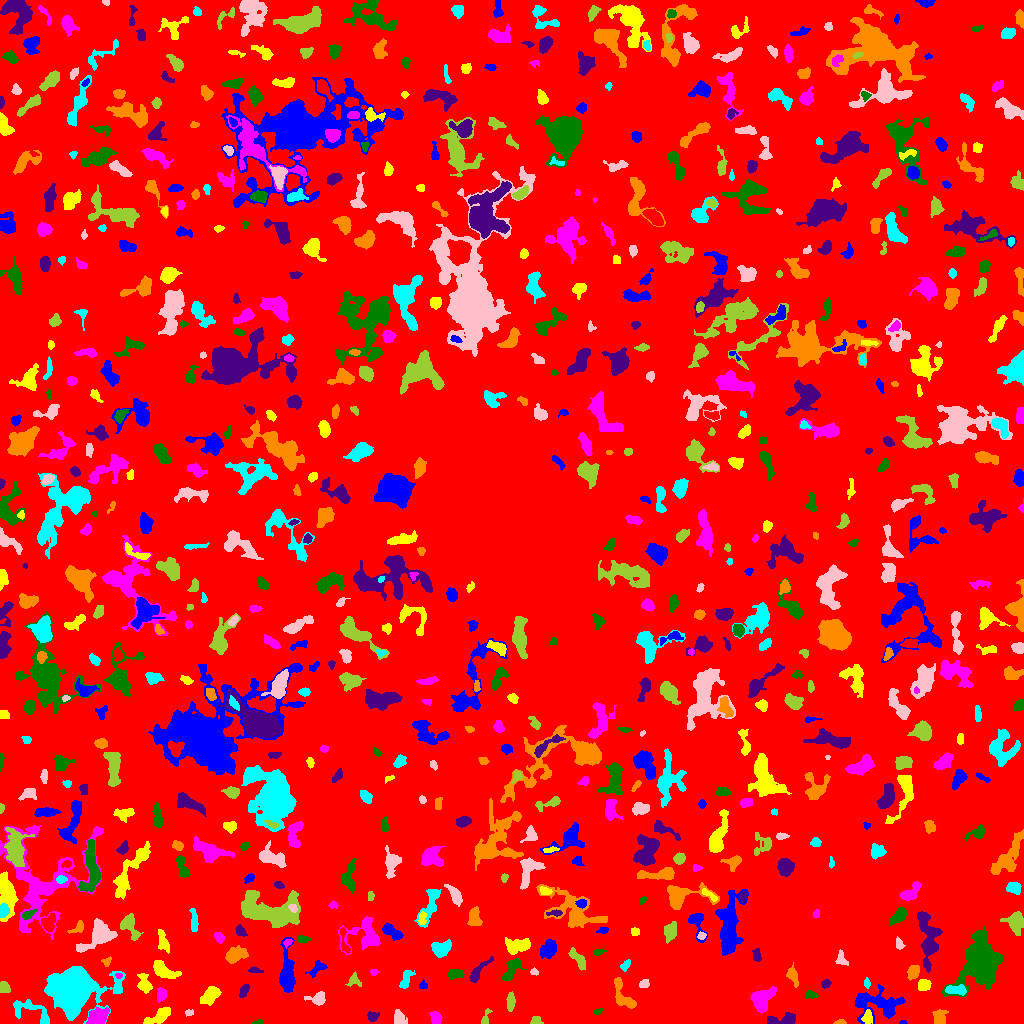

Data behind this chart, as committed beside it:
ID, X, Y, A, B, theta, total_flux, mu_max, mu_median, mu_mean, R_fwhm, R_e, R10, R90, x_start, x_end, y_start, y_end, area, greylevel
0, 513.4, 509.2, 300.2, 297.2, 0.657, 1422587, 11.0, 1.0, 1.802, 65.81, 231.8, 88.79, 376.6, 0, 1023, 0, 1023, 789578, 1.802
1, 902.6, 0.7647, 1.944, 0.8027, 0.04423, 34.0, 3.0, 1.0, 1.172, 1.871, 1.382, 0.5642, 2.257, 899, 907, 0, 3, 29, 6.172
2, 159.8, 7.81, 6.846, 2.67, 0.5305, 1001, 9.0, 3.0, 3.749, 5.441, 4.72, 1.871, 7.797, 143, 170, 0, 16, 267, 7.749
3, 97.8, 6.347, 5.138, 3.571, 0.56, 1624, 12.0, 6.0, 5.468, 6.979, 5.382, 2.185, 8.137, 86, 109, 0, 16, 297, 11.47
4, 259, 0.9796, 2.326, 0.9457, 0.07238, 49.0, 3.0, 1.0, 1.089, 2.111, 1.784, 0.5642, 2.877, 251, 263, 0, 4, 45, 6.089
5, 785.6, 4.452, 7.99, 2.702, 0.09897, 783.0, 10.0, 3.0, 3.29, 4.583, 4.222, 1.596, 7.225, 767, 795, 0, 11, 238, 7.29
6, 839.9, 1.136, 2.73, 1.104, 0.0802, 177.0, 8.0, 3.0, 3.471, 2.764, 2.034, 0.7979, 3.338, 833, 846, 0, 4, 51, 7.471
7, 73.47, 32.99, 10.02, 8.563, 0.1414, 42648, 101.0, 8.0, 19.83, 9.441, 9.723, 3.742, 18.41, 44, 125, 0, 57, 2151, 22.83
8, 398.8, 5.023, 3.741, 2.644, -1.277, 478.0, 6.0, 3.0, 3.064, 5.293, 3.785, 1.493, 5.944, 394, 407, 0, 14, 156, 7.064
9, 536.9, 1.812, 2.655, 1.897, -0.3344, 144.0, 7.0, 1.0, 1.735, 1.784, 2.185, 0.7979, 4.029, 530, 543, 0, 7, 83, 6.735
10, 209.4, 3.5, 1.84, 1.758, -3.872802472000024e-13, 114.0, 4.0, 2.0, 1.81, 3.385, 2.326, 0.7979, 3.656, 206, 214, 0, 7, 63, 6.81
11, 880.2, 18.54, 11.97, 7.255, -0.0356, 3028, 13.0, 4.0, 4.253, 6.077, 8.234, 3.038, 13.21, 855, 905, 0, 39, 712, 7.253
12, 867.6, 6.178, 3.37, 2.085, 1.508, 580.0, 11.0, 4.0, 4.677, 3.742, 3.241, 1.262, 5.262, 861, 872, 0, 14, 124, 11.68
13, 435.5, 5.205, 3.033, 2.346, -1.291, 547.0, 9.0, 4.0, 4.208, 4.406, 3.432, 1.382, 5.293, 429, 442, 0, 12, 130, 8.208
14, 597.4, 11.93, 2.4, 1.379, 0.434, 85.0, 3.0, 2.0, 1.735, 3.038, 2.326, 0.7979, 3.523, 593, 602, 9, 15, 49, 5.735
15, 372.4, 6.888, 2.741, 2.457, -0.003485, 251.0, 5.0, 2.0, 2.437, 3.949, 3.241, 1.262, 4.886, 367, 379, 2, 12, 103, 6.437
16, 939.1, 6.067, 3.926, 3.052, 1.379, 524.0, 5.0, 3.0, 2.927, 5.642, 4.26, 1.784, 6.604, 932, 948, 0, 14, 179, 6.927
17, 32.35, 11.66, 12.8, 4.692, -0.4431, 1171, 10.0, 3.0, 3.208, 4.583, 5.917, 2.034, 9.525, 13, 49, 0, 24, 365, 7.208
18, 188.6, 10.6, 1.466, 1.299, -0.0652, 40.0, 2.0, 1.0, 0.7547, 2.985, 1.693, 0.5642, 2.706, 185, 193, 7, 14, 53, 5.755
19, 484.9, 3.152, 3.339, 1.446, 1.238, 79.0, 4.0, 1.0, 0.8587, 2.764, 2.185, 0.7979, 3.523, 481, 492, 0, 15, 92, 5.859
20, 662.8, 8.391, 2.533, 1.649, -0.1566, 133.0, 4.0, 2.0, 1.956, 3.7, 2.523, 0.9772, 4.029, 658, 668, 6, 13, 68, 6.956
21, 861.8, 22.29, 2.223, 1.408, 0.9312, 113.0, 4.0, 2.0, 2.26, 3.385, 2.185, 0.7979, 3.432, 858, 866, 19, 26, 50, 10.26
22, 209.6, 27.37, 5.458, 3.022, 0.7393, 889.0, 7.0, 3.0, 3.342, 6.257, 5.171, 2.034, 7.979, 200, 221, 18, 37, 266, 7.342
23, 761.6, 24.61, 6.363, 4.689, 0.819, 1075, 6.0, 3.0, 2.694, 7.979, 6.077, 2.459, 9.591, 750, 776, 10, 37, 399, 6.694
24, 811.2, 28.48, 3.075, 1.745, -0.1051, 90.0, 2.0, 1.0, 0.989, 4.583, 2.646, 1.128, 4.222, 805, 818, 25, 33, 91, 5.989
25, 243.8, 32.97, 3.683, 1.882, 1.105, 293.0, 5.0, 3.0, 2.713, 4.583, 3.432, 1.382, 5.109, 239, 249, 26, 39, 108, 6.713
26, 622.6, 27.63, 9.663, 3.889, -1.056, 1301, 8.0, 4.0, 4.117, 7.838, 5.917, 2.394, 8.938, 614, 636, 15, 46, 316, 7.117
27, 956.2, 33.39, 5.539, 2.182, -0.0484, 569.0, 6.0, 3.0, 3.161, 5.917, 4.26, 1.693, 6.628, 945, 966, 28, 39, 180, 10.16
28, 317.6, 25.02, 4.577, 3.035, 0.09991, 521.0, 7.0, 2.0, 2.927, 4.583, 3.949, 1.596, 6.333, 304, 325, 18, 32, 178, 6.927
29, 510.5, 21.28, 4.113, 1.733, 1.492, 214.0, 3.0, 1.0, 1.518, 4.583, 3.338, 1.493, 5.382, 506, 515, 12, 32, 141, 6.518
30, 838.6, 27.84, 2.83, 2.518, 0.1678, 239.0, 4.0, 2.0, 2.366, 5.109, 3.432, 1.262, 5.015, 832, 844, 22, 34, 101, 6.366
31, 287.3, 51.86, 12.95, 3.265, -1.557, 2064, 9.0, 4.0, 3.946, 7.569, 7.247, 2.764, 11.23, 279, 295, 31, 86, 523, 7.946
32, 144.5, 39.68, 5.061, 2.887, -1.227, 587.0, 7.0, 3.0, 2.85, 4.583, 4.37, 1.693, 6.91, 137, 152, 30, 50, 206, 6.85
33, 161, 28.56, 3.369, 2.275, 1.457, 314.0, 5.0, 3.0, 2.532, 4.478, 3.478, 1.382, 5.352, 157, 166, 21, 36, 124, 7.532
34, 979.6, 61.11, 11.23, 7.791, 1.174, 11000, 32.0, 4.0, 6.744, 7.777, 9.356, 3.385, 18.03, 942, 1002, 27, 98, 1631, 10.74
35, 825.3, 40.04, 2.317, 1.763, 0.4279, 197.0, 6.0, 2.0, 2.526, 3.432, 2.523, 0.9772, 3.989, 821, 831, 35, 44, 78, 7.526
36, 793, 47.44, 4.591, 2.248, -1.213, 390.0, 5.0, 2.0, 2.422, 4.652, 3.868, 1.493, 6.18, 786, 798, 36, 61, 161, 6.422
37, 866.8, 40.24, 2.379, 1.402, -1.437, 139.0, 5.0, 2.0, 2.356, 2.764, 2.326, 0.7979, 3.7, 864, 870, 35, 46, 59, 8.356
38, 643.9, 39.19, 2.413, 1.976, 0.461, 269.0, 6.0, 3.0, 3.28, 3.989, 2.764, 1.128, 4.297, 639, 649, 36, 44, 82, 7.28
39, 3.785, 36.18, 2.522, 2.282, -0.7826, 456.0, 9.0, 4.0, 4.0, 3.827, 3.038, 1.262, 4.72, 0, 10, 31, 42, 114, 10.0
40, 1012, 34.82, 4.192, 2.666, 0.8433, 770.0, 8.0, 4.0, 4.35, 5.781, 4.297, 1.693, 6.699, 1005, 1020, 28, 43, 177, 7.35
41, 423.2, 38.02, 2.275, 1.818, -0.05376, 84.0, 4.0, 1.0, 1.377, 2.932, 2.326, 0.7979, 3.613, 419, 427, 34, 44, 61, 6.377
42, 923.8, 38.5, 2.998, 2.689, 0.2037, 533.0, 7.0, 4.0, 3.78, 4.82, 3.656, 1.493, 5.726, 918, 931, 33, 44, 141, 7.78
43, 118.7, 48.44, 1.687, 0.8811, -0.05584, 41.0, 4.0, 1.0, 1.051, 1.871, 1.382, 0.5642, 2.394, 115, 122, 45, 50, 39, 9.051
44, 454.4, 49.75, 3.915, 2.285, 0.1377, 400.0, 6.0, 3.0, 2.778, 4.918, 3.656, 1.382, 5.781, 448, 464, 44, 54, 144, 6.778
45, 477.5, 51.42, 7.902, 2.23, 0.8719, 466.0, 5.0, 2.0, 2.251, 4.886, 4.37, 1.693, 7.001, 469, 493, 41, 67, 207, 6.251
46, 913.1, 51.25, 3.587, 2.601, 1.202, 579.0, 7.0, 3.0, 3.712, 4.918, 3.909, 1.596, 6.155, 907, 919, 43, 58, 156, 7.712
47, 405.8, 43.92, 5.214, 2.202, 1.171, 401.0, 5.0, 2.0, 2.387, 4.951, 4.029, 1.596, 6.283, 399, 415, 35, 53, 168, 6.387
48, 534.2, 51.28, 1.989, 1.373, -0.244, 71.0, 3.0, 1.0, 1.365, 2.821, 2.185, 0.7979, 3.29, 530, 538, 48, 56, 52, 8.365
49, 354.3, 43.15, 3.155, 3.084, -0.9151, 301.0, 6.0, 2.0, 2.447, 3.909, 3.385, 1.262, 5.352, 345, 361, 37, 52, 123, 8.447
50, 15.53, 51, 4.852, 2.059, -0.4641, 494.0, 7.0, 3.0, 3.146, 4.406, 3.909, 1.493, 6.103, 7, 25, 45, 57, 157, 7.146
51, 317.3, 54.97, 5.358, 2.769, 0.6793, 269.0, 4.0, 2.0, 1.724, 5.499, 4.26, 1.493, 6.358, 305, 327, 46, 63, 156, 6.724
52, 163.7, 52.21, 6.339, 3.097, -0.4903, 1239, 11.0, 3.0, 4.089, 5.046, 4.886, 1.954, 8.234, 153, 181, 45, 63, 303, 8.089
53, 373.8, 51.38, 2.107, 1.517, 0.02768, 91.0, 3.0, 2.0, 1.784, 3.09, 2.257, 0.9772, 3.523, 370, 379, 48, 54, 51, 9.784
54, 512.1, 55.79, 6.403, 3.056, 1.03, 602.0, 10.0, 2.0, 2.28, 2.932, 4.514, 1.493, 7.999, 501, 526, 43, 65, 264, 6.28
55, 255.4, 52.83, 3.695, 1.377, -0.09186, 163.0, 4.0, 2.0, 2.233, 4.26, 2.764, 1.128, 4.222, 248, 263, 51, 57, 73, 6.233
56, 106.8, 62.03, 2.745, 1.996, 0.7171, 183.0, 5.0, 2.0, 2.652, 3.29, 2.764, 1.128, 4.184, 101, 111, 57, 67, 69, 7.652
57, 625.4, 58.06, 3.193, 1.8, 0.9488, 189.0, 4.0, 2.0, 2.198, 4.514, 2.985, 1.128, 4.478, 620, 630, 52, 64, 86, 6.198
58, 840.9, 65.01, 3.94, 2.08, -1.381, 152.0, 4.0, 1.0, 1.256, 3.909, 3.141, 1.128, 4.886, 835, 848, 58, 74, 121, 7.256
59, 578.5, 63.78, 6.601, 2.2, -0.9695, 357.0, 5.0, 2.0, 1.803, 3.7, 4.37, 1.596, 7.001, 568, 585, 53, 76, 198, 6.803
... 742 more rows
